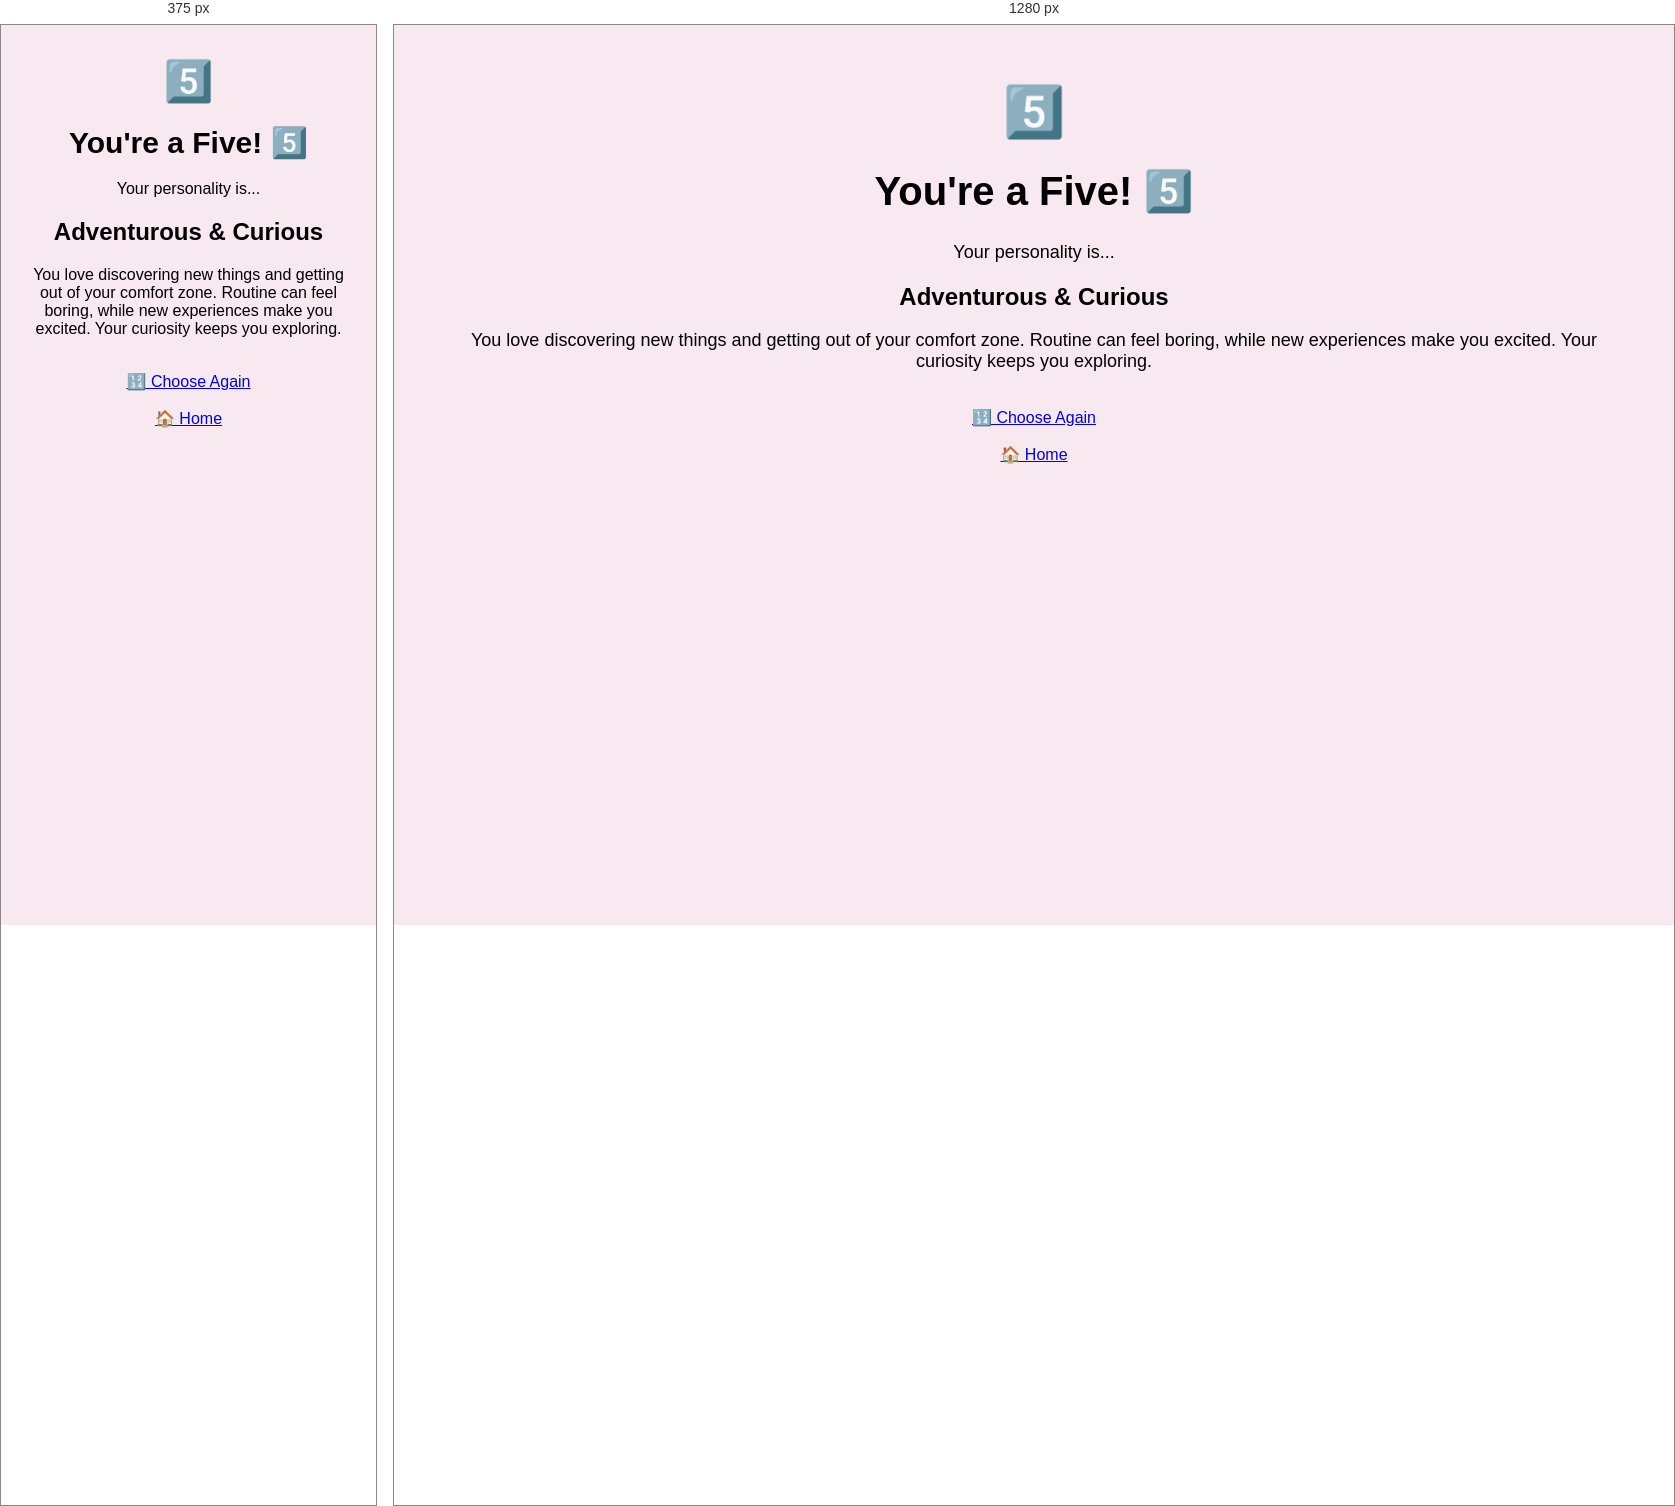
Rendered at 375 px and 1280 px, left to right.

<!-- file: five.html -->
<!DOCTYPE html>
<html lang="en">

<head>
    <title>Five Personality</title>
    <link rel="stylesheet" href="reveal.css">
</head>

<body>

    <div class="container">

        <div class="emoji">5️⃣</div>

        <h1>You're a Five! 5️⃣</h1>

        <p>Your personality is...</p>

        <div class="result">
            <h2>Adventurous & Curious</h2>

            <p>
                You love discovering new things and getting out
                of your comfort zone. Routine can feel boring,
                while new experiences make you excited. Your
                curiosity keeps you exploring.
            </p>
        </div>

        <br>

        <a href="number.html" class="back-button">🔢 Choose Again</a>

        <br><br>

        <a href="pick.html" class="back-button">🏠 Home</a>

    </div>

</body>
</html>

/* @media block from reveal.css */
@media (max-width: 600px) {

    .container {
        padding: 25px 15px;
    }

    h1 {
        font-size: 30px;
    }

    p {
        font-size: 16px;
    }

    .choices {
        gap: 15px;
    }

   .choice {
        width: 160px;
        padding: 20px;
        box-sizing: border-box;
    }

    .emoji {
        font-size: 40px;
    }
}